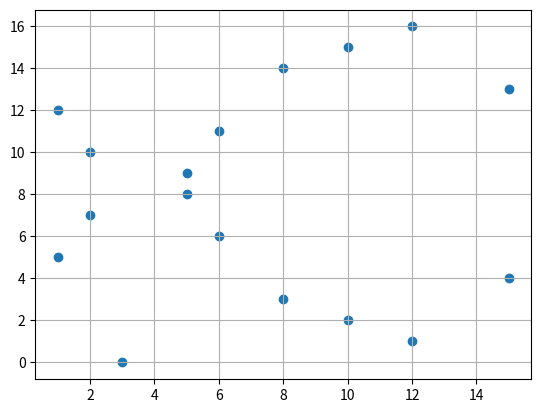

Write the Python code that produced this figure.
import matplotlib.pyplot as plt
import pandas as pd

def generate_curve(a, b, p):
    curve = {
        'X' : [],
        'Y' : []
    }
    for x in range(p):
        for y in range(p):
            if (( y**2 - (x**3 + a*x + b) ) % p) == 0:
                curve['X'].append(x)
                curve['Y'].append(y)
    return curve


if __name__ == '__main__':
    df = pd.DataFrame(generate_curve(0, 7, 17))
    plt.scatter(df['X'], df['Y'])
    plt.grid()
    plt.show()
